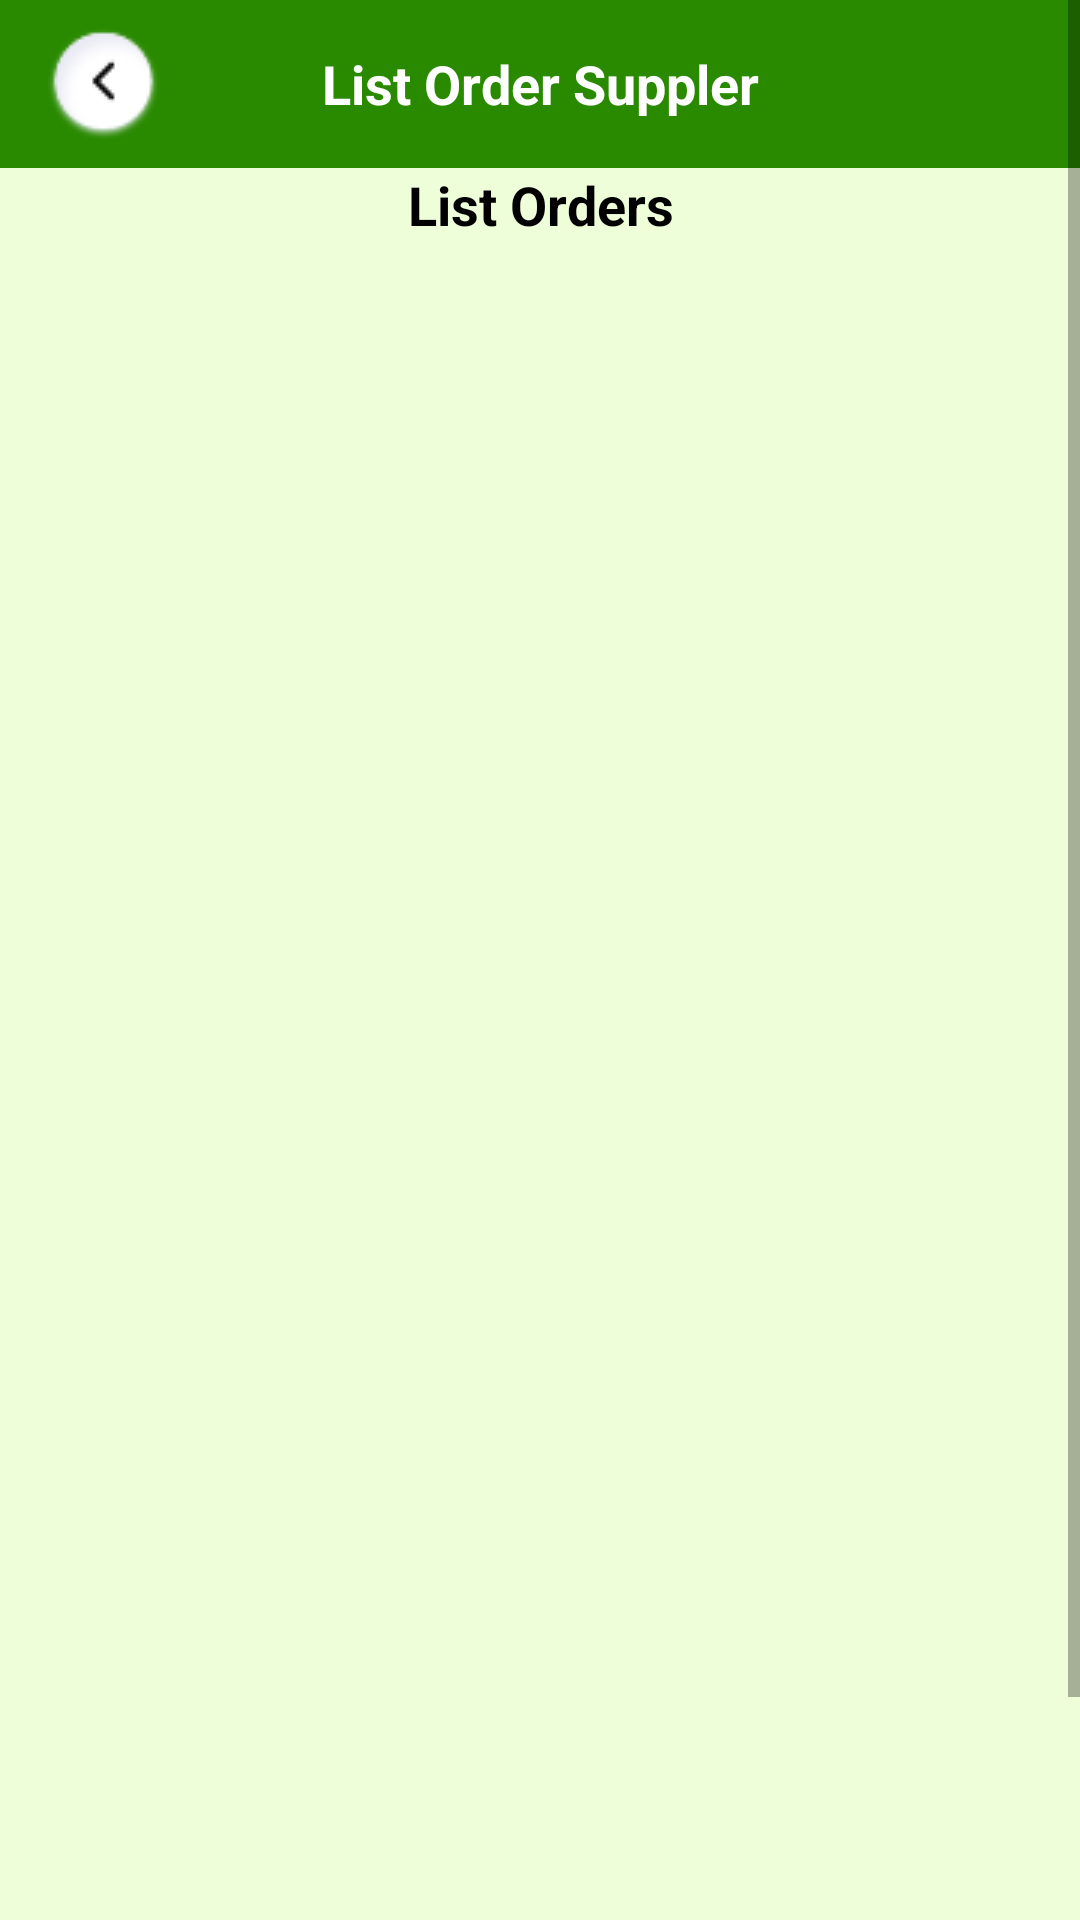

The Android layout XML behind this screen, and the referenced resources:
<!-- AndroidManifest.xml: application theme Theme.LiferHelper -->
<!-- res/layout/activity_list_order_supplier.xml -->
<?xml version="1.0" encoding="utf-8"?>
<androidx.constraintlayout.widget.ConstraintLayout xmlns:android="http://schemas.android.com/apk/res/android"
    xmlns:app="http://schemas.android.com/apk/res-auto"
    xmlns:tools="http://schemas.android.com/tools"
    android:id="@+id/main"
    android:layout_width="match_parent"
    android:layout_height="match_parent"
    tools:context=".supplier.ListOrderSupplierActivity">


    <ScrollView

        android:layout_width="match_parent"
        android:layout_height="match_parent">

        <androidx.constraintlayout.widget.ConstraintLayout

            android:layout_width="match_parent"
            android:layout_height="match_parent">

            <androidx.appcompat.widget.Toolbar
                android:id="@+id/toolbar"
                android:layout_width="match_parent"
                android:layout_height="?attr/actionBarSize"
                android:background="@drawable/toolbar_bg"
                tools:ignore="MissingConstraints">

                <TextView
                    android:id="@+id/toolbar_title"
                    android:layout_width="wrap_content"
                    android:layout_height="wrap_content"
                    android:layout_gravity="center"
                    android:text="@string/List_Order_suppler"
                    android:textColor="@color/white"
                    android:textSize="18sp"
                    android:textStyle="bold" />

                <ImageView
                    android:id="@+id/backBtn"
                    android:layout_width="wrap_content"
                    android:layout_height="wrap_content"
                    android:src="@drawable/back_icon" />
            </androidx.appcompat.widget.Toolbar>


            <LinearLayout
                android:layout_width="match_parent"
                android:layout_height="668dp"
                android:orientation="vertical"
                app:layout_constraintTop_toBottomOf="@+id/toolbar"
                tools:ignore="MissingConstraints"
                >

                <TextView
                    android:id="@+id/tv_heading"
                    android:layout_width="match_parent"
                    android:layout_height="wrap_content"
                    android:gravity="center"
                    android:text="List Orders"
                    android:textColor="@color/black"
                    android:textColorHint="@color/placeholder"
                    android:textSize="18dp"
                    android:textStyle="bold" />

                <ListView
                    android:id="@+id/idLVCourses"
                    android:layout_width="match_parent"
                    android:layout_height="match_parent" />
            </LinearLayout>







        </androidx.constraintlayout.widget.ConstraintLayout>
    </ScrollView>
</androidx.constraintlayout.widget.ConstraintLayout>
<!-- resources referenced by this layout -->
<resources>
  <color name="black">#FF000000</color>
  <color name="placeholder">#F7939393</color>
  <color name="white">#FFFFFFFF</color>
  <!-- drawable back_icon: png bitmap (drawable, 2078 bytes) -->
  <!-- drawable toolbar_bg (drawable) -->
  <?xml version="1.0" encoding="utf-8"?>
  <shape xmlns:android="http://schemas.android.com/apk/res/android">
  
      <solid android:color="@color/colorPrimary"/>
  
      <stroke android:color="@color/colorPrimary" android:width="1dp"/>
  
  </shape>
  <string name="List_Order_suppler">List Order Suppler</string>
  <style name="Theme.LiferHelper" parent="Theme.MaterialComponents.DayNight.NoActionBar">
          
          <item name="android:colorBackground">@color/colorSecondaryVariant</item>
          <item name="colorPrimary">@color/colorPrimary</item>
          <item name="colorPrimaryVariant">@color/colorPrimaryDark</item>
          <item name="colorOnPrimary">@color/colorSecondaryVariant</item>
          
          <item name="colorSecondary">@color/colorSecondary</item>
          <item name="colorSecondaryVariant">@color/colorSecondaryVariant</item>
          <item name="colorOnSecondary">@color/colorSecondaryVariant</item>
          
          <item name="android:statusBarColor" tools:targetApi="l">?attr/colorPrimaryVariant</item>
          
      </style>
  <color name="colorPrimary">#298A00</color>
  <color name="colorSecondaryVariant">#EEFED9</color>
  <color name="colorPrimaryDark">#2B4C00</color>
  <color name="colorSecondary">#77E140</color>
</resources>
